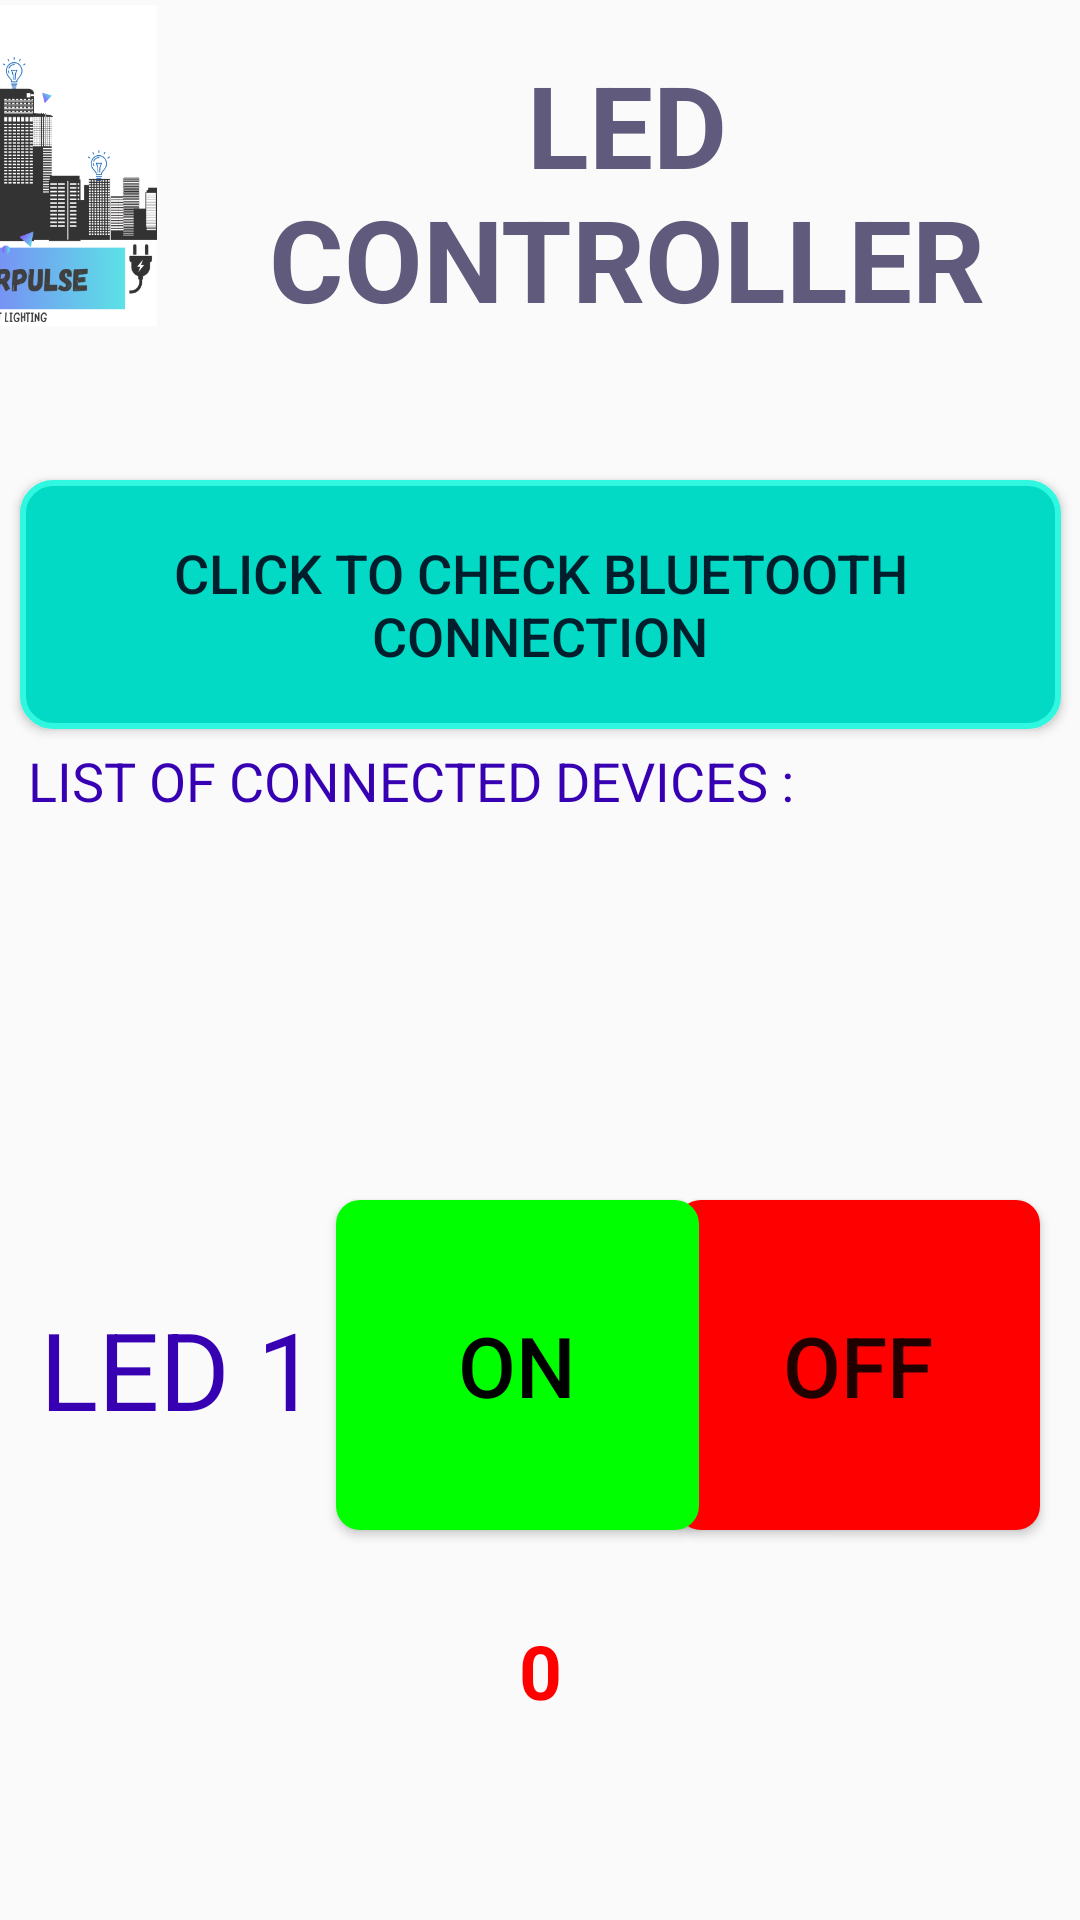

Reconstruct the res/layout file that produces this screen, plus the resources it refers to.
<!-- AndroidManifest.xml: application theme Theme.ArduinoBlueTooth -->
<!-- res/layout/activity_second.xml -->
<?xml version="1.0" encoding="utf-8"?>
<androidx.constraintlayout.widget.ConstraintLayout xmlns:android="http://schemas.android.com/apk/res/android"
    xmlns:app="http://schemas.android.com/apk/res-auto"
    xmlns:tools="http://schemas.android.com/tools"
    android:layout_width="match_parent"
    android:layout_height="match_parent"
    tools:layout_editor_absoluteX="47dp"
    tools:layout_editor_absoluteY="-212dp">

    <SeekBar
        android:id="@+id/RED"
        android:layout_width="match_parent"
        android:layout_height="wrap_content"
        android:layout_marginTop="72dp"
        android:progress="0"
        app:layout_constraintEnd_toEndOf="parent"
        app:layout_constraintHorizontal_bias="1.0"
        app:layout_constraintStart_toStartOf="parent"
        app:layout_constraintTop_toBottomOf="@+id/txtRed" />

    <TextView
        android:id="@+id/textView2"
        android:layout_width="286dp"
        android:layout_height="60dp"
        android:layout_marginTop="248dp"
        android:text="List of Connected Devices :"
        android:textAllCaps="true"
        android:textColor="@color/design_default_color_primary_dark"
        android:textSize="18dp"
        app:layout_constraintEnd_toEndOf="parent"
        app:layout_constraintHorizontal_bias="0.128"
        app:layout_constraintStart_toStartOf="parent"
        app:layout_constraintTop_toTopOf="parent" />

    <ImageView
        android:id="@+id/powerPulseLogo_image"
        android:layout_width="101dp"
        android:layout_height="107dp"
        android:layout_centerInParent="true"
        android:layout_marginEnd="308dp"
        android:scaleType="fitXY"
        android:src="@drawable/powerpulse"
        app:layout_constraintBottom_toBottomOf="parent"
        app:layout_constraintEnd_toEndOf="parent"
        app:layout_constraintTop_toTopOf="parent"
        app:layout_constraintVertical_bias="0.003" />

    <TextView
        android:id="@+id/textView"
        android:layout_width="282dp"
        android:layout_height="111dp"
        android:layout_marginTop="16dp"
        android:text="Led Controller"
        android:textAlignment="center"
        android:textAllCaps="true"
        android:textColor="@color/material_dynamic_tertiary40"
        android:textSize="38dp"
        android:textStyle="bold"
        app:layout_constraintEnd_toEndOf="parent"
        app:layout_constraintHorizontal_bias="0.872"
        app:layout_constraintStart_toStartOf="parent"
        app:layout_constraintTop_toTopOf="parent" />

    <Button
        android:id="@+id/bluetoothButton1"
        android:layout_width="347dp"
        android:layout_height="83dp"
        android:layout_marginTop="160dp"
        android:background="@drawable/bluetooth_btn_app"
        android:text="Click to Check Bluetooth Connection"
        android:textColor="@color/material_dynamic_primary10"
        android:textSize="18dp"
        app:layout_constraintEnd_toEndOf="parent"
        app:layout_constraintStart_toStartOf="parent"
        app:layout_constraintTop_toTopOf="parent" />


    <Button
        android:id="@+id/goToSecondPageButton3"
        android:layout_width="121dp"
        android:layout_height="110dp"
        android:layout_marginTop="400dp"
        android:background="@drawable/off_btn"
        android:text="OFF"
        android:textSize="28dp"
        app:layout_constraintEnd_toEndOf="parent"
        app:layout_constraintHorizontal_bias="0.944"
        app:layout_constraintStart_toStartOf="parent"
        app:layout_constraintTop_toTopOf="parent" />

    <Button
        android:id="@+id/goToSecondPageButton2"
        android:layout_width="121dp"
        android:layout_height="110dp"
        android:layout_marginTop="400dp"
        android:background="@drawable/on_btn"
        android:text="ON"
        android:textColor="@color/black"
        android:textSize="28dp"
        app:layout_constraintEnd_toEndOf="parent"
        app:layout_constraintHorizontal_bias="0.468"
        app:layout_constraintStart_toStartOf="parent"
        app:layout_constraintTop_toTopOf="parent" />

    <TextView
        android:layout_width="100dp"
        android:layout_height="68dp"
        android:layout_marginTop="432dp"
        android:text="LED 1"
        android:textColor="@color/design_default_color_primary_dark"
        android:textSize="36dp"
        app:layout_constraintEnd_toEndOf="parent"
        app:layout_constraintHorizontal_bias="0.051"
        app:layout_constraintStart_toStartOf="parent"
        app:layout_constraintTop_toTopOf="parent" />

    <TextView
        android:id="@+id/txtRed"
        android:layout_width="match_parent"
        android:layout_height="wrap_content"
        android:layout_marginTop="540dp"
        android:gravity="center"
        android:text="0"
        android:textColor="#FF0000"
        android:textSize="25sp"
        android:textStyle="bold"
        app:layout_constraintEnd_toEndOf="parent"
        app:layout_constraintHorizontal_bias="0.0"
        app:layout_constraintStart_toStartOf="parent"
        app:layout_constraintTop_toTopOf="parent" />

</androidx.constraintlayout.widget.ConstraintLayout>
<!-- resources referenced by this layout -->
<resources>
  <!-- drawable bluetooth_btn_app (drawable) -->
  <?xml version="1.0" encoding="utf-8"?>
  <shape xmlns:android="http://schemas.android.com/apk/res/android"
      android:shape="rectangle">
  
      
      <stroke
          android:width="2dp"
          android:color="#30F8E0" /> 
  
      
      <corners android:radius="10dp" />
  
      
      <solid android:color="@color/teal_200" /> 
  
  </shape>
  <!-- drawable off_btn (drawable) -->
  <shape xmlns:android="http://schemas.android.com/apk/res/android"
      android:shape="rectangle">
  
      
      <solid android:color="#FF0000" />
  
      
      <corners android:radius="8dp" />
  
  </shape>
  <!-- drawable on_btn (drawable) -->
  <shape xmlns:android="http://schemas.android.com/apk/res/android"
      android:shape="rectangle">
  
      
      <solid android:color="#00FF00" />
  
      
      <corners android:radius="8dp" />
  
  </shape>
  <!-- drawable powerpulse: png bitmap (drawable-v24, 103662 bytes) -->
  <style name="Theme.ArduinoBlueTooth" parent="Theme.AppCompat.DayNight.DarkActionBar">
          
          <item name="colorPrimary">@color/purple_500</item>
          <item name="colorPrimaryVariant">@color/purple_700</item>
          <item name="colorOnPrimary">@color/white</item>
          
          <item name="colorSecondary">@color/teal_200</item>
          <item name="colorSecondaryVariant">@color/teal_700</item>
          <item name="colorOnSecondary">@color/black</item>
          
          <item name="android:statusBarColor">?attr/colorPrimaryVariant</item>
          
      </style>
  <!-- not gathered from this repository: default colours our renderer supplied (Android Studio template values) -->
  <color name="purple_500">#FF6200EE</color>
  <color name="purple_700">#FF3700B3</color>
  <color name="teal_200">#FF03DAC5</color>
  <color name="teal_700">#FF018786</color>
  <color name="black">#FF000000</color>
  <color name="white">#FFFFFFFF</color>
</resources>
